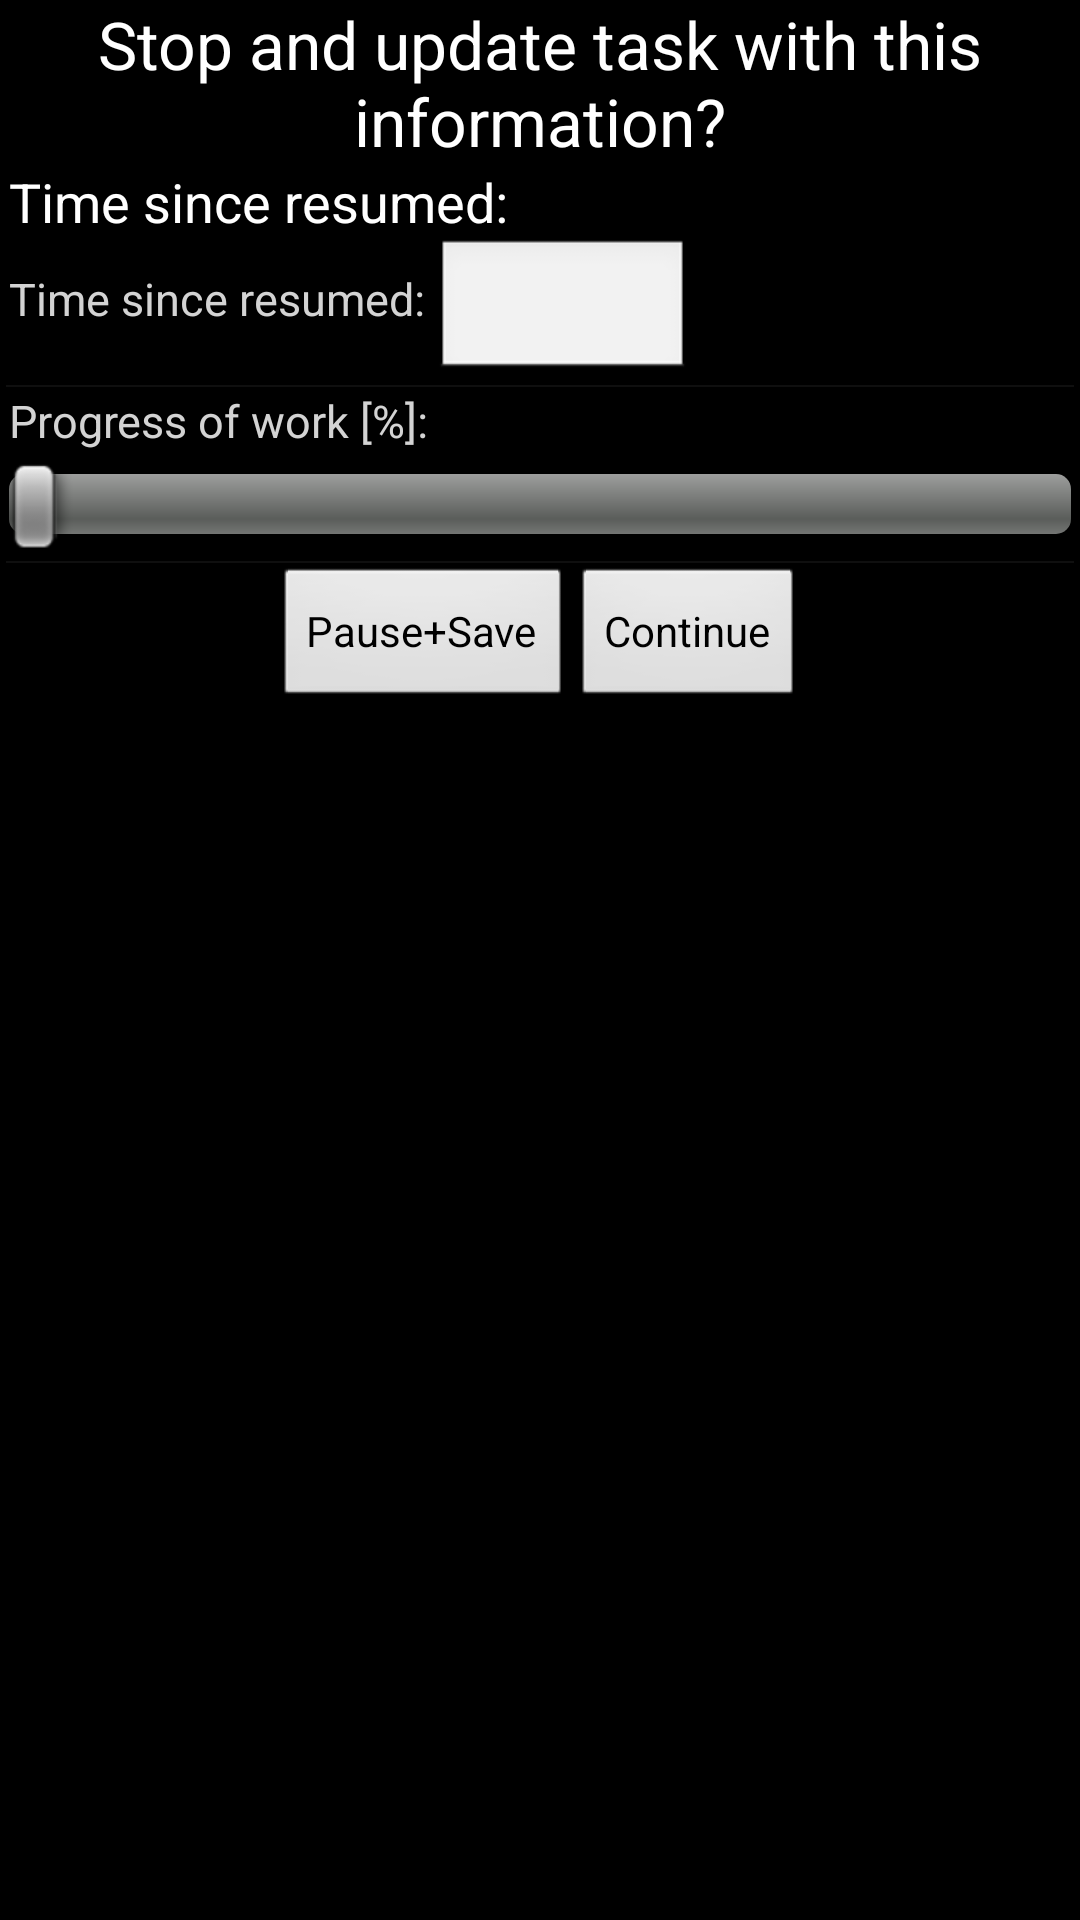

Here is an Android app screen rendered from its layout file. Give the layout XML and the strings, colors and styles it references.
<!-- AndroidManifest.xml: application theme android:Theme.Black -->
<!-- res/layout/dialog_pause.xml -->
<?xml version="1.0" encoding="utf-8"?>
<RelativeLayout xmlns:android="http://schemas.android.com/apk/res/android"
    android:layout_width="fill_parent"
    android:layout_height="wrap_content"
    android:orientation="vertical" >

    <TextView
        android:id="@+id/dialogText"
        style="@style/WindowTitle"
        android:layout_width="wrap_content"
        android:layout_height="wrap_content"
        android:layout_alignParentLeft="true"
        android:layout_alignParentTop="true"
        android:text="@string/s_question_pause_save" >
    </TextView>

    <TextView
        android:id="@+id/taskName"
        style="@style/TaskName"
        android:layout_width="wrap_content"
        android:layout_height="wrap_content"
        android:layout_below="@+id/dialogText"
        android:text="@string/sl_timediff" >
    </TextView>

    <TextView
        android:id="@+id/actualLabel"
        style="@style/EditLabel"
        android:layout_width="wrap_content"
        android:layout_height="wrap_content"
        android:layout_alignBaseline="@+id/actual"
        android:layout_alignParentLeft="true"
        android:text="@string/sl_timediff" >
    </TextView>

    <EditText
        android:id="@+id/actual"
        android:layout_width="85dp"
        android:layout_height="wrap_content"
        android:layout_below="@+id/taskName"
        android:layout_toRightOf="@+id/progLabel"
        android:gravity="right"
        android:inputType="numberDecimal"
        android:maxLength="6" >
    </EditText>

    <ImageView
        android:id="@+id/progSep"
        style="@style/Separator"
        android:layout_below="@+id/actual"
        android:contentDescription="@string/separator"
        android:src="@android:drawable/divider_horizontal_dim_dark" />

    <TextView
        android:id="@+id/progLabel"
        style="@style/EditLabel"
        android:layout_width="wrap_content"
        android:layout_height="wrap_content"
        android:layout_alignParentLeft="true"
        android:layout_below="@+id/progSep"
        android:text="@string/sl_progress_long" >
    </TextView>

    <TextView
        android:id="@+id/progress"
        style="@style/EditLabel"
        android:layout_width="wrap_content"
        android:layout_height="wrap_content"
        android:layout_below="@+id/progSep"
        android:layout_toRightOf="@+id/progLabel" >
    </TextView>

    <SeekBar
        android:id="@+id/progSeek"
        style="@style/SeekBar"
        android:layout_width="fill_parent"
        android:layout_height="wrap_content"
        android:layout_alignParentLeft="true"
        android:layout_below="@+id/progLabel" >
    </SeekBar>

    <ImageView
        android:id="@+id/buttonSep"
        style="@style/Separator"
        android:layout_below="@+id/progSeek"
        android:contentDescription="@string/separator"
        android:src="@android:drawable/divider_horizontal_dim_dark" />

    <LinearLayout
        xmlns:android="http://schemas.android.com/apk/res/android"
        android:layout_width="wrap_content"
        android:layout_height="wrap_content"
        android:layout_below="@+id/buttonSep"
        android:layout_centerHorizontal="true"
        android:orientation="horizontal" >

        <Button
            android:id="@+id/pauseSaveBtn"
            android:layout_width="wrap_content"
            android:layout_height="wrap_content"
            android:focusable="true"
            android:text="@string/sa_pause_save" >

            <requestFocus />
        </Button>

        <Button
            android:id="@+id/cancelBtn"
            android:layout_width="wrap_content"
            android:layout_height="wrap_content"
            android:text="@string/sa_continue" >
        </Button>
    </LinearLayout>

</RelativeLayout>
<!-- resources referenced by this layout -->
<resources>
  <string name="s_question_pause_save">Stop and update task with this information?</string>
  <string name="sa_continue">Continue</string>
  <string name="sa_pause_save">Pause+Save</string>
  <string name="separator">--------</string>
  <string name="sl_progress_long">Progress of work [%]:</string>
  <string name="sl_timediff">Time since resumed:</string>
  <style name="EditLabel">
          <item name="android:textSize">15sp</item>
          <item name="android:textColor">@color/lightgrey</item>
          <item name="android:paddingRight">2dip</item>
          <item name="android:paddingLeft">3dip</item>
      </style>
  <style name="SeekBar">
          <item name="android:textSize">14sp</item>
          <item name="android:textColor">@color/black</item>
          <item name="android:padding">3dip</item>
          <item name="android:paddingRight">5dip</item>
          <item name="android:paddingLeft">5dip</item>
      </style>
  <style name="Separator">
          <item name="android:layout_width">fill_parent</item>
          <item name="android:layout_height">wrap_content</item>
          <item name="android:scaleType">fitXY</item>
          <item name="android:paddingLeft">2dp</item>
          <item name="android:paddingRight">2dp</item>
          <item name="android:paddingBottom">1dp</item>
          <item name="android:paddingTop">1dp</item>
          <item name="android:contentDescription">"Separator"</item>
      </style>
  <style name="TaskName">
          <item name="android:textSize">18sp</item>
          <item name="android:paddingLeft">3dip</item>
          <item name="android:paddingRight">2dip</item>
           <item name="android:ellipsize">end</item>
          <item name="android:textColor">@color/white</item>
      </style>
  <style name="WindowTitle">
          <item name="android:textSize">22sp</item>
          <item name="android:gravity">center_horizontal</item>
          <item name="android:textColor">@color/white</item>
      </style>
  <color name="lightgrey">#FFD3D3D3</color>
  <color name="black">#FF000000</color>
  <color name="white">#FFFFFFFF</color>
</resources>
